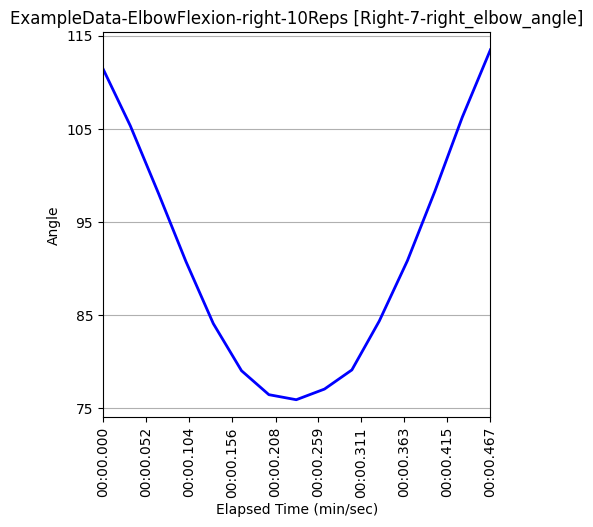

Source data for this figure (header and first rows):
Unnamed: 0, elapsed_timestamp, elapsed_time, timestamp, right_wrist_angle, right_wrist_x_pos, right_wrist_y_pos, right_wrist_z_pos, right_elbow_angle, right_elbow_x_pos, right_elbow_y_pos, right_elbow_z_pos, right_shoulder_angle, right_shoulder_x_pos, right_shoulder_y_pos, right_shoulder_z_pos, left_wrist_angle, left_wrist_x_pos, left_wrist_y_pos, left_wrist_z_pos, left_elbow_angle, left_elbow_x_pos, left_elbow_y_pos, left_elbow_z_pos
336, 11200, 11.2, 0:11.200, 165.1, 575, 966, -0.0806, 111.5, 378, 947, -0.2842, 14.6, 331, 706, -0.2736, 164.7, 514, 1007, 0.4013, 116.9, 367, 956, 0.551
337, 11233, 11.23, 0:11.233, 166.3, 563, 936, -0.0105, 105.3, 378, 940, -0.2495, 15.33, 332, 704, -0.2565, 163.8, 505, 988, 0.4151, 111.9, 366, 946, 0.5615
338, 11267, 11.27, 0:11.267, 162, 560, 883, 0.1011, 98.06, 378, 939, -0.2542, 16.76, 332, 704, -0.2669, 157.4, 527, 931, 0.129, 88.62, 392, 943, 0.4476
339, 11300, 11.3, 0:11.300, 156.5, 553, 808, 0.2899, 90.76, 384, 940, -0.2044, 18.45, 329, 705, -0.272, 155.3, 523, 847, -0.0706, 71.63, 430, 922, 0.3746
340, 11333, 11.33, 0:11.333, 148.9, 522, 772, 0.3369, 84.09, 389, 939, -0.2036, 20.39, 326, 706, -0.278, 152.2, 382, 807, -0.1206, 50.64, 421, 906, 0.321
341, 11367, 11.37, 0:11.367, 141.7, 502, 752, 0.3064, 79.03, 392, 938, -0.1931, 22.51, 320, 707, -0.2655, 151.6, 334, 810, -0.1266, 40.16, 420, 908, 0.3028
342, 11400, 11.4, 0:11.400, 133.1, 493, 744, 0.2704, 76.45, 393, 929, -0.1983, 24.12, 317, 708, -0.2591, 146, 373, 803, -0.1111, 34.23, 407, 908, 0.3039
343, 11433, 11.43, 0:11.432, 132.4, 486, 741, 0.2922, 75.91, 394, 925, -0.1824, 24.96, 316, 708, -0.2447, 144.4, 468, 832, -0.1065, 48.23, 452, 912, 0.3345
344, 11467, 11.47, 0:11.467, 134.3, 488, 748, 0.2954, 77.06, 394, 925, -0.1922, 25.2, 315, 708, -0.2522, 140.1, 483, 821, -0.1352, 58.57, 452, 909, 0.3279
345, 11500, 11.5, 0:11.500, 140.4, 490, 752, 0.3006, 79.11, 394, 925, -0.1886, 24.96, 314, 709, -0.2531, 135.4, 501, 803, -0.1533, 75.56, 460, 910, 0.3184
346, 11533, 11.53, 0:11.533, 147.3, 496, 768, 0.2953, 84.36, 390, 928, -0.1862, 23.99, 314, 709, -0.2515, 137.4, 514, 806, -0.1371, 83.19, 457, 911, 0.3232
347, 11567, 11.57, 0:11.567, 156.6, 510, 779, 0.2908, 90.86, 389, 931, -0.1914, 22.32, 315, 709, -0.2559, 143.8, 528, 825, -0.108, 91.42, 448, 912, 0.3316
348, 11600, 11.6, 0:11.600, 163.1, 536, 849, 0.163, 98.3, 383, 931, -0.2195, 20.38, 317, 707, -0.2607, 151.7, 540, 826, -0.02363, 100.6, 443, 917, 0.3765
349, 11633, 11.63, 0:11.632, 166.2, 553, 902, -0.12, 106.2, 375, 927, -0.2924, 18.54, 321, 703, -0.2588, 160.8, 540, 925, 0.3124, 108.8, 400, 919, 0.522
350, 11667, 11.67, 0:11.666, 167.2, 557, 951, -0.1333, 113.5, 372, 927, -0.3074, 16.66, 323, 703, -0.2686, 168.8, 541, 988, 0.4293, 114.5, 392, 933, 0.5848
